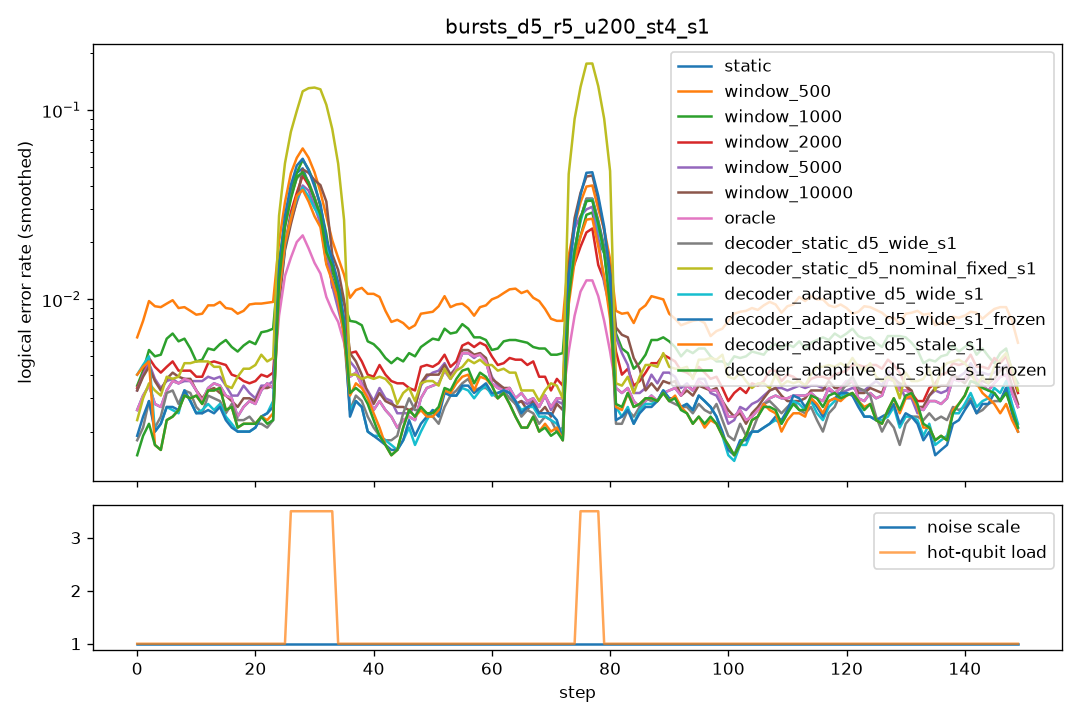

Source data for this figure (header and first rows):
step, scale, n_hot, hot_p, static, window_500, window_1000, window_2000, window_5000, window_10000, oracle, decoder_static_d5_wide_s1, decoder_static_d5_nominal_fixed_s1, decoder_adaptive_d5_wide_s1, decoder_adaptive_d5_wide_s1_frozen, decoder_adaptive_d5_stale_s1, decoder_adaptive_d5_stale_s1_frozen
0, 1.0, 0, 0.0, 0.006, 0.012, 0.0075, 0.0075, 0.0075, 0.0075, 0.006, 0.005, 0.0035, 0.015, 0.0045, 0.0155, 0.003
1, 1.0, 0, 0.0, 0.0035, 0.0085, 0.0065, 0.005, 0.005, 0.005, 0.0035, 0.0015, 0.005, 0.002, 0.002, 0.0025, 0.0025
2, 1.0, 0, 0.0, 0.0035, 0.011, 0.0035, 0.0045, 0.004, 0.004, 0.0035, 0.0025, 0.003, 0.003, 0.003, 0.002, 0.002
3, 1.0, 0, 0.0, 0.0025, 0.007, 0.0035, 0.003, 0.0035, 0.003, 0.0025, 0.0015, 0.0035, 0.0025, 0.0025, 0.002, 0.002
4, 1.0, 0, 0.0, 0.002, 0.0105, 0.006, 0.0045, 0.003, 0.0025, 0.002, 0.004, 0.003, 0.0025, 0.0025, 0.0015, 0.0015
5, 1.0, 0, 0.0, 0.0025, 0.009, 0.0055, 0.005, 0.0035, 0.004, 0.0025, 0.001, 0.002, 0.0, 0.0, 0.0005, 0.0005
6, 1.0, 0, 0.0, 0.003, 0.008, 0.007, 0.0035, 0.003, 0.003, 0.003, 0.003, 0.004, 0.003, 0.003, 0.002, 0.002
7, 1.0, 0, 0.0, 0.0065, 0.013, 0.009, 0.006, 0.0055, 0.0065, 0.0065, 0.0065, 0.007, 0.0055, 0.0055, 0.0055, 0.0055
8, 1.0, 0, 0.0, 0.0045, 0.009, 0.0055, 0.0045, 0.004, 0.0045, 0.0045, 0.002, 0.003, 0.002, 0.0025, 0.0025, 0.0025
9, 1.0, 0, 0.0, 0.0015, 0.006, 0.003, 0.002, 0.002, 0.0015, 0.0015, 0.0015, 0.0035, 0.002, 0.002, 0.0025, 0.0025
10, 1.0, 0, 0.0, 0.0035, 0.0095, 0.0065, 0.005, 0.004, 0.0035, 0.0035, 0.0035, 0.0055, 0.004, 0.0035, 0.003, 0.003
11, 1.0, 0, 0.0, 0.0025, 0.006, 0.0035, 0.0035, 0.003, 0.003, 0.0025, 0.0025, 0.004, 0.001, 0.001, 0.0015, 0.0015
12, 1.0, 0, 0.0, 0.0045, 0.011, 0.005, 0.0045, 0.0055, 0.004, 0.0045, 0.004, 0.0075, 0.0035, 0.0035, 0.006, 0.006
13, 1.0, 0, 0.0, 0.0025, 0.0095, 0.006, 0.0045, 0.004, 0.003, 0.0025, 0.001, 0.003, 0.0025, 0.0025, 0.001, 0.001
14, 1.0, 0, 0.0, 0.004, 0.0105, 0.0065, 0.0055, 0.003, 0.003, 0.004, 0.0045, 0.0035, 0.003, 0.0025, 0.005, 0.005
15, 1.0, 0, 0.0, 0.0045, 0.0095, 0.006, 0.0055, 0.0035, 0.004, 0.0045, 0.003, 0.004, 0.003, 0.003, 0.003, 0.003
16, 1.0, 0, 0.0, 0.002, 0.008, 0.0055, 0.003, 0.0035, 0.002, 0.002, 0.002, 0.004, 0.002, 0.002, 0.002, 0.002
17, 1.0, 0, 0.0, 0.0025, 0.0075, 0.0065, 0.004, 0.0035, 0.0035, 0.0025, 0.002, 0.003, 0.0015, 0.0015, 0.002, 0.002
18, 1.0, 0, 0.0, 0.002, 0.009, 0.0035, 0.002, 0.002, 0.002, 0.002, 0.0025, 0.0025, 0.0015, 0.0015, 0.0015, 0.0015
19, 1.0, 0, 0.0, 0.001, 0.008, 0.005, 0.005, 0.003, 0.002, 0.001, 0.002, 0.006, 0.002, 0.002, 0.002, 0.002
20, 1.0, 0, 0.0, 0.006, 0.011, 0.008, 0.0045, 0.0055, 0.0055, 0.006, 0.003, 0.006, 0.003, 0.003, 0.0035, 0.0035
21, 1.0, 0, 0.0, 0.003, 0.0115, 0.007, 0.0025, 0.002, 0.002, 0.003, 0.0025, 0.004, 0.002, 0.002, 0.002, 0.002
22, 1.0, 0, 0.0, 0.002, 0.008, 0.0055, 0.0045, 0.0025, 0.003, 0.002, 0.001, 0.004, 0.002, 0.002, 0.002, 0.002
23, 1.0, 0, 0.0, 0.0045, 0.009, 0.008, 0.0035, 0.0045, 0.0045, 0.0045, 0.0025, 0.0055, 0.003, 0.003, 0.0025, 0.0025
24, 1.0, 0, 0.0, 0.0025, 0.0085, 0.0055, 0.0045, 0.003, 0.002, 0.0025, 0.0015, 0.004, 0.0025, 0.0025, 0.0015, 0.001
25, 1.0, 0, 0.0, 0.005, 0.0115, 0.009, 0.0055, 0.0065, 0.006, 0.005, 0.004, 0.007, 0.005, 0.004, 0.0045, 0.004
26, 1.0, 5, 0.05, 0.0595, 0.0635, 0.0505, 0.0375, 0.032, 0.032, 0.027, 0.052, 0.118, 0.0415, 0.061, 0.0435, 0.053
27, 1.0, 5, 0.05, 0.0565, 0.0705, 0.056, 0.045, 0.0475, 0.0465, 0.0275, 0.061, 0.1275, 0.045, 0.0675, 0.047, 0.0605
28, 1.0, 5, 0.05, 0.0595, 0.078, 0.0675, 0.052, 0.041, 0.0385, 0.021, 0.057, 0.128, 0.0425, 0.066, 0.036, 0.051
29, 1.0, 5, 0.05, 0.0525, 0.0565, 0.0505, 0.043, 0.0365, 0.043, 0.02, 0.044, 0.115, 0.036, 0.0565, 0.0455, 0.053
30, 1.0, 5, 0.05, 0.0185, 0.0455, 0.049, 0.048, 0.043, 0.0835, 0.0135, 0.02, 0.141, 0.03, 0.026, 0.0175, 0.0175
31, 1.0, 5, 0.05, 0.018, 0.03, 0.02, 0.013, 0.02, 0.022, 0.011, 0.027, 0.1425, 0.021, 0.025, 0.0185, 0.025
32, 1.0, 5, 0.05, 0.02, 0.025, 0.0185, 0.017, 0.015, 0.0265, 0.0125, 0.025, 0.1325, 0.022, 0.024, 0.02, 0.023
33, 1.0, 5, 0.05, 0.0185, 0.028, 0.016, 0.0155, 0.0115, 0.026, 0.0115, 0.021, 0.114, 0.027, 0.0285, 0.019, 0.0215
34, 1.0, 0, 0.0, 0.003, 0.009, 0.0075, 0.006, 0.0065, 0.0065, 0.003, 0.001, 0.0045, 0.0015, 0.0005, 0.0015, 0.002
35, 1.0, 0, 0.0, 0.0055, 0.0105, 0.008, 0.0065, 0.006, 0.0055, 0.0055, 0.003, 0.0045, 0.003, 0.003, 0.0035, 0.0035
36, 1.0, 0, 0.0, 0.0055, 0.0105, 0.01, 0.0075, 0.0055, 0.007, 0.0055, 0.005, 0.0055, 0.0055, 0.0055, 0.005, 0.005
37, 1.0, 0, 0.0, 0.004, 0.0095, 0.006, 0.0035, 0.004, 0.0045, 0.004, 0.002, 0.003, 0.0015, 0.0015, 0.003, 0.003
38, 1.0, 0, 0.0, 0.0015, 0.0115, 0.007, 0.0025, 0.0015, 0.0025, 0.0015, 0.002, 0.0025, 0.0015, 0.0015, 0.0025, 0.0025
39, 1.0, 0, 0.0, 0.004, 0.014, 0.007, 0.0065, 0.0045, 0.004, 0.004, 0.0035, 0.0045, 0.003, 0.003, 0.004, 0.003
40, 1.0, 0, 0.0, 0.0025, 0.012, 0.0065, 0.0035, 0.0025, 0.002, 0.0025, 0.002, 0.0035, 0.002, 0.002, 0.0025, 0.0025
41, 1.0, 0, 0.0, 0.0035, 0.0065, 0.0035, 0.004, 0.004, 0.003, 0.0035, 0.0025, 0.006, 0.002, 0.002, 0.003, 0.003
42, 1.0, 0, 0.0, 0.0015, 0.0095, 0.005, 0.003, 0.002, 0.0025, 0.0015, 0.0005, 0.0025, 0.001, 0.001, 0.0005, 0.0005
43, 1.0, 0, 0.0, 0.003, 0.0095, 0.005, 0.0055, 0.004, 0.0045, 0.003, 0.001, 0.003, 0.0015, 0.001, 0.0005, 0.0005
44, 1.0, 0, 0.0, 0.0025, 0.006, 0.0045, 0.004, 0.0025, 0.0025, 0.0025, 0.003, 0.004, 0.0025, 0.0025, 0.002, 0.002
45, 1.0, 0, 0.0, 0.0015, 0.0065, 0.005, 0.002, 0.002, 0.0015, 0.0015, 0.002, 0.002, 0.0015, 0.0015, 0.0015, 0.0015
46, 1.0, 0, 0.0, 0.002, 0.0075, 0.005, 0.0035, 0.002, 0.0025, 0.002, 0.003, 0.0025, 0.0015, 0.002, 0.0035, 0.0035
47, 1.0, 0, 0.0, 0.0025, 0.008, 0.004, 0.003, 0.002, 0.0025, 0.0025, 0.0035, 0.0045, 0.002, 0.002, 0.003, 0.003
48, 1.0, 0, 0.0, 0.0035, 0.007, 0.0075, 0.0045, 0.004, 0.004, 0.0035, 0.0035, 0.004, 0.003, 0.0035, 0.003, 0.003
49, 1.0, 0, 0.0, 0.002, 0.0075, 0.0035, 0.0035, 0.0035, 0.003, 0.002, 0.001, 0.0015, 0.0005, 0.0005, 0.001, 0.001
50, 1.0, 0, 0.0, 0.005, 0.012, 0.008, 0.0075, 0.006, 0.006, 0.005, 0.002, 0.0055, 0.003, 0.003, 0.0025, 0.003
51, 1.0, 0, 0.0, 0.004, 0.008, 0.0065, 0.004, 0.004, 0.0045, 0.004, 0.0025, 0.003, 0.003, 0.003, 0.0025, 0.0025
52, 1.0, 0, 0.0, 0.003, 0.0085, 0.0055, 0.0025, 0.003, 0.0025, 0.003, 0.003, 0.0045, 0.0035, 0.003, 0.003, 0.003
53, 1.0, 0, 0.0, 0.004, 0.01, 0.007, 0.0055, 0.0045, 0.004, 0.004, 0.0025, 0.003, 0.0025, 0.0025, 0.004, 0.004
54, 1.0, 0, 0.0, 0.005, 0.0135, 0.008, 0.006, 0.0055, 0.0055, 0.005, 0.0035, 0.0055, 0.0045, 0.0045, 0.0045, 0.0045
55, 1.0, 0, 0.0, 0.003, 0.0055, 0.006, 0.004, 0.003, 0.0035, 0.003, 0.004, 0.003, 0.002, 0.0025, 0.002, 0.0025
56, 1.0, 0, 0.0, 0.0065, 0.0095, 0.007, 0.0055, 0.006, 0.006, 0.0065, 0.0035, 0.005, 0.003, 0.003, 0.0045, 0.005
57, 1.0, 0, 0.0, 0.0075, 0.009, 0.009, 0.0075, 0.007, 0.008, 0.0075, 0.0045, 0.0055, 0.005, 0.005, 0.0045, 0.005
58, 1.0, 0, 0.0, 0.004, 0.0075, 0.005, 0.0065, 0.0045, 0.004, 0.004, 0.0035, 0.005, 0.002, 0.0025, 0.0045, 0.0045
59, 1.0, 0, 0.0, 0.004, 0.0095, 0.0045, 0.0045, 0.004, 0.004, 0.004, 0.001, 0.0045, 0.003, 0.003, 0.001, 0.001
... 90 more rows
